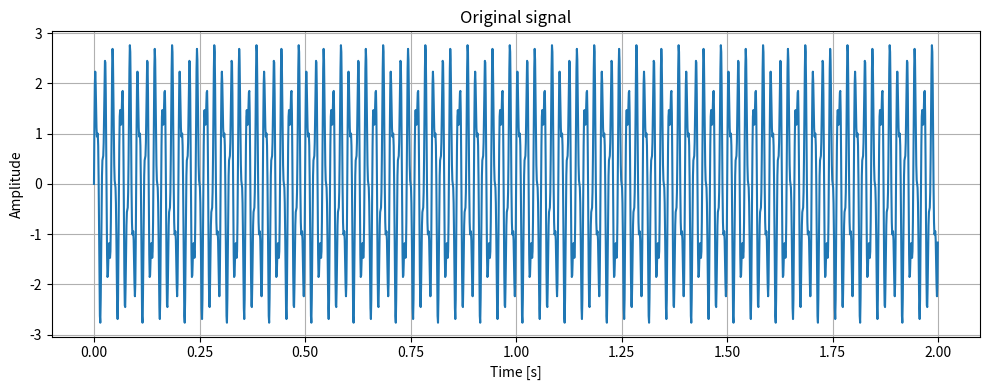
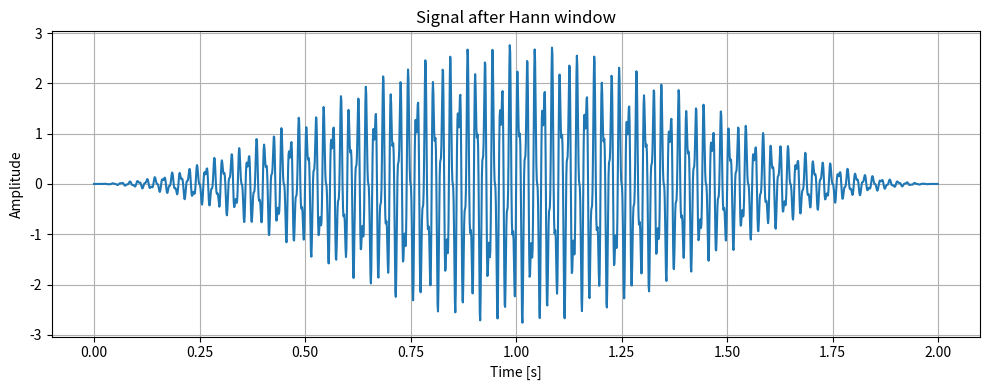
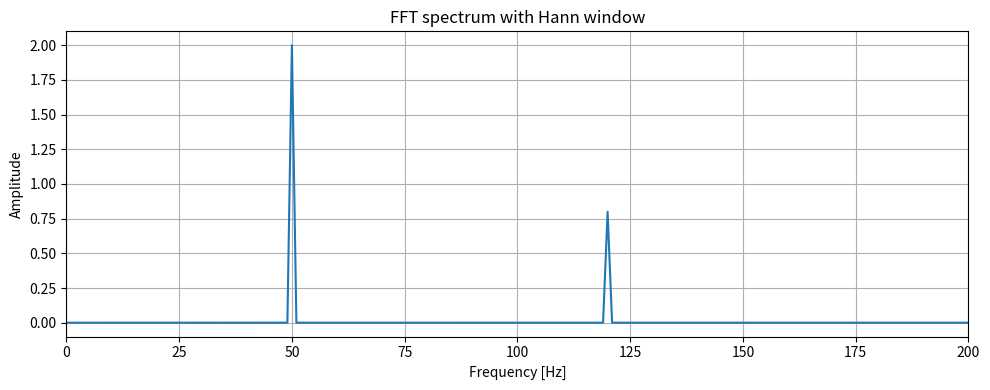

The script that saved these images, in order:
import numpy as np
import matplotlib.pyplot as plt

# ============================================================
# 1. Dados do sinal
# ============================================================

fs = 1000.0          # frequência de amostragem [Hz]
duration = 2.0       # duração da medição [s]

t = np.arange(0, duration, 1 / fs)

# Exemplo: sinal com duas frequências
signal = (
    2.0 * np.sin(2 * np.pi * 50 * t)
    + 0.8 * np.sin(2 * np.pi * 120 * t)
)

# ============================================================
# 2. Remover componente DC
# ============================================================

signal = signal - np.mean(signal)

# ============================================================
# 3. Aplicar janela de Hann
# ============================================================

N = len(signal)

window = np.hanning(N)
windowed_signal = signal * window

# ============================================================
# 4. FFT de um lado
# ============================================================

fft_values = np.fft.rfft(windowed_signal)
frequencies = np.fft.rfftfreq(N, d=1 / fs)

# ============================================================
# 5. Corrigir amplitude
# ============================================================

# Ganho coerente da janela
coherent_gain = np.mean(window)

amplitude = np.abs(fft_values) / (N * coherent_gain)

# FFT unilateral: dobrar amplitudes, exceto DC e Nyquist
if N % 2 == 0:
    amplitude[1:-1] *= 2
else:
    amplitude[1:] *= 2

# ============================================================
# 6. Gráficos
# ============================================================

plt.figure(figsize=(10, 4))
plt.plot(t, signal)
plt.xlabel("Time [s]")
plt.ylabel("Amplitude")
plt.title("Original signal")
plt.grid()
plt.tight_layout()
plt.show()

plt.figure(figsize=(10, 4))
plt.plot(t, windowed_signal)
plt.xlabel("Time [s]")
plt.ylabel("Amplitude")
plt.title("Signal after Hann window")
plt.grid()
plt.tight_layout()
plt.show()

plt.figure(figsize=(10, 4))
plt.plot(frequencies, amplitude)
plt.xlim(0, 200)
plt.xlabel("Frequency [Hz]")
plt.ylabel("Amplitude")
plt.title("FFT spectrum with Hann window")
plt.grid()
plt.tight_layout()
plt.show()
